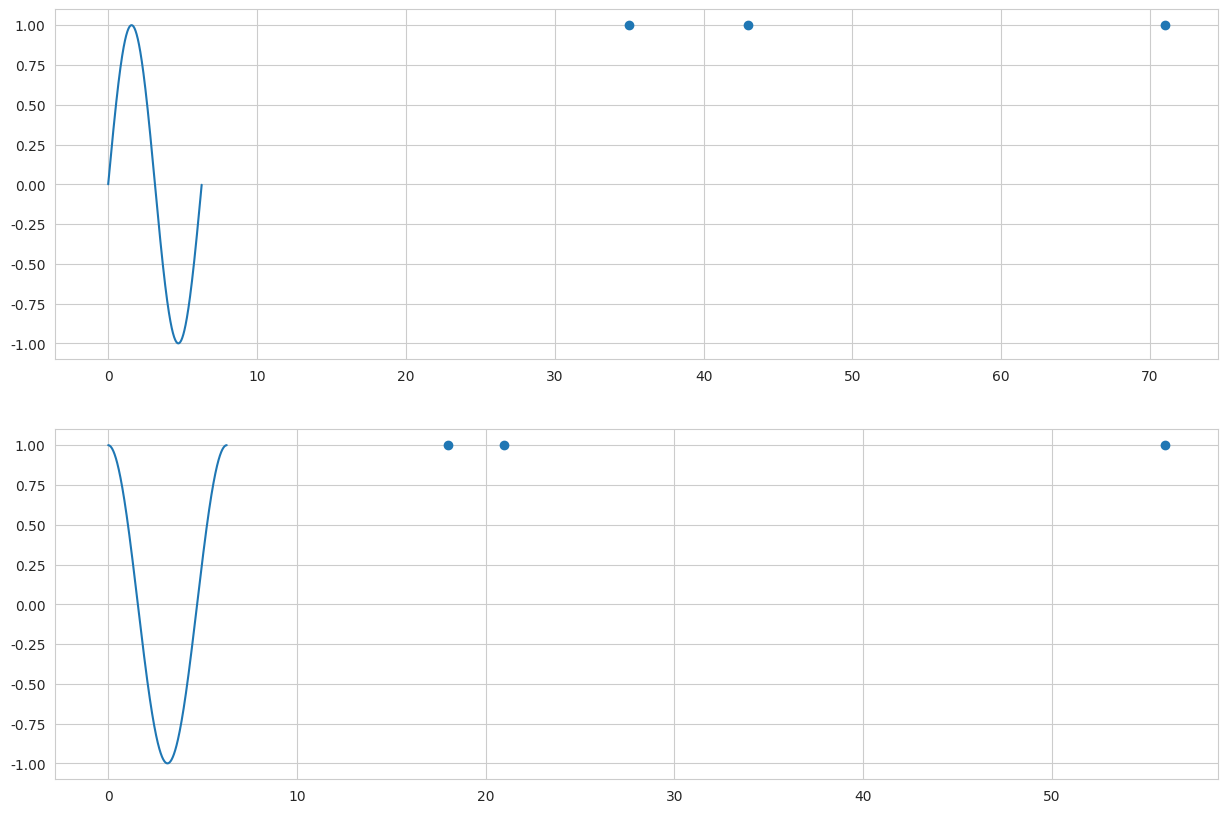

Recreate this plot in Python.
# coding=utf-8
"""
@Time:2018-04-0818:17
[redacted]
[redacted]
"""
from matplotlib import pyplot as plt
from matplotlib import animation
import numpy as np
import seaborn as sns

sns.set_style("whitegrid")


def randn_point():
    # 产生随机散点图的x和y数据
    x = np.random.randint(1, 100, 3)
    y = np.random.randint(1, 2, 3)
    return x, y


# 创建画布，包含2个子图
fig = plt.figure(figsize=(15, 10))
ax1 = fig.add_subplot(2, 1, 1)
ax2 = fig.add_subplot(2, 1, 2)

# 先绘制初始图形，每个子图包含1个正弦波和三个点的散点图
x = np.arange(0, 2 * np.pi, 0.01)

line1, = ax1.plot(x, np.sin(x))  # 正弦波
x1, y1 = randn_point()
sca1 = ax1.scatter(x1, y1)  # 散点图

line2, = ax2.plot(x, np.cos(x))  # 余弦波
x2, y2 = randn_point()
sca2 = ax2.scatter(x2, y2)  # 散点图


def init():
    # 构造开始帧函数init
    # 改变y轴数据，x轴不需要改
    line1.set_ydata(np.sin(x))
    line1.set_ydata(np.cos(x))
    # 改变散点图数据
    x1, y1 = randn_point()
    x2, y2 = randn_point()
    data1 = [[x, y] for x, y in zip(x1, y1)]
    data2 = [[x, y] for x, y in zip(x2, y2)]
    sca1.set_offsets(data1)  # 散点图
    sca2.set_offsets(data2)  # 散点图
    label = 'timestep {0}'.format(0)
    ax1.set_xlabel(label)
    return line1, line2, sca1, sca2, ax1  # 注意返回值，我们要更新的就是这些数据


def animate(i):
    # 接着，构造自定义动画函数animate，用来更新每一帧上各个x对应的y坐标值，参数表示第i帧
    # plt.cla() 这个函数很有用，先记着它
    line1.set_ydata(np.sin(x + i / 10.0))
    line2.set_ydata(np.cos(x + i / 10.0))
    x1, y1 = randn_point()
    x2, y2 = randn_point()
    data1 = [[x, y] for x, y in zip(x1, y1)]
    data2 = [[x, y] for x, y in zip(x2, y2)]
    sca1.set_offsets(data1)  # 散点图
    sca2.set_offsets(data2)  # 散点图
    label = 'timestep {0}'.format(i)
    ax1.set_xlabel(label)
    return line1, line2, sca1, sca2, ax1


# 接下来，我们调用FuncAnimation函数生成动画。参数说明：
# fig 进行动画绘制的figure
# func 自定义动画函数，即传入刚定义的函数animate
# frames 动画长度，一次循环包含的帧数
# init_func 自定义开始帧，即传入刚定义的函数init
# interval 更新频率，以ms计
# blit 选择更新所有点，还是仅更新产生变化的点。应选择True，但mac用户请选择False，否则无法显示动画

ani = animation.FuncAnimation(fig=fig,
                              func=animate,
                              frames=100,
                              init_func=init,
                              interval=20,
                              blit=False)
plt.show()
